Run: headless pygame with SDL's dummy video driver; simulated clock (each Clock.tick advances the game by its frame time, no real sleeping); random seed 0; keys injected as events and as key.get_pressed() state; no mouse input.
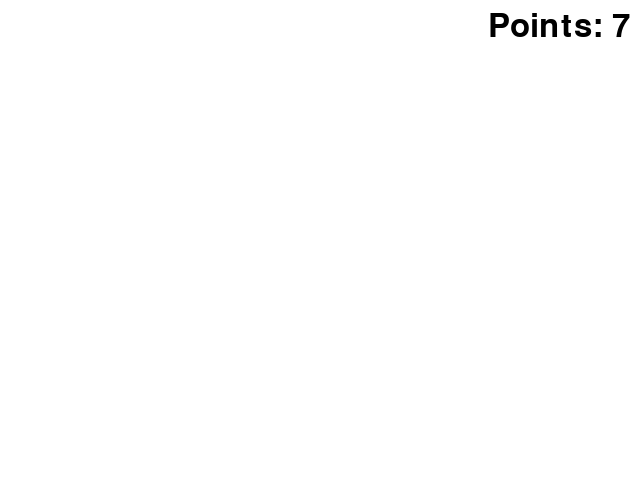
Frame 1 of 4 · flips 1–60 · no input
Frame 2 of 4 · flips 61–180 · tapped SPACE, RETURN · held RIGHT (→), D · screen unchanged from frame 1, image omitted
Frame 3 of 4 · flips 181–300 · held DOWN (↓), S · screen unchanged from frame 2, image omitted
Frame 4 of 4 · flips 301–420 · held LEFT (←), A, UP (↑), W · screen unchanged from frame 3, image omitted

The pygame program that drew these frames:

import pygame
import sys

# Example wrist and leg point data (replace with real tracking data)
# Each tuple: (frame_number, wrist_y, leg_y)
movement_data = [
    (0, 100, 300),
    (1, 110, 310),
    (2, 90, 290),
    (3, 120, 320),
    (4, 80, 280),
    (5, 130, 330),
    (6, 70, 270),
    (7, 140, 340),
]

def detect_steps(data):
    points = 0
    last_wrist_dir = 0
    last_leg_dir = 0
    for i in range(1, len(data)):
        _, wrist_y_prev, leg_y_prev = data[i-1]
        _, wrist_y, leg_y = data[i]
        wrist_dir = 1 if wrist_y > wrist_y_prev else -1
        leg_dir = 1 if leg_y > leg_y_prev else -1
        # Detect alternation (direction change)
        if wrist_dir != last_wrist_dir and leg_dir != last_leg_dir:
            points += 1
        last_wrist_dir = wrist_dir
        last_leg_dir = leg_dir
    return points

def main():
    pygame.init()
    screen = pygame.display.set_mode((640, 480))
    pygame.display.set_caption("Fruit Points")
    font = pygame.font.SysFont(None, 48)
    clock = pygame.time.Clock()

    # Simulate step detection
    points = detect_steps(movement_data)

    while True:
        for event in pygame.event.get():
            if event.type == pygame.QUIT:
                pygame.quit()
                sys.exit()

        screen.fill((255, 255, 255))
        # Display points in top right
        points_text = font.render(f"Points: {points}", True, (0, 0, 0))
        text_rect = points_text.get_rect(topright=(630, 10))
        screen.blit(points_text, text_rect)

        pygame.display.flip()
        clock.tick(60)

if __name__ == "__main__":
    main()
